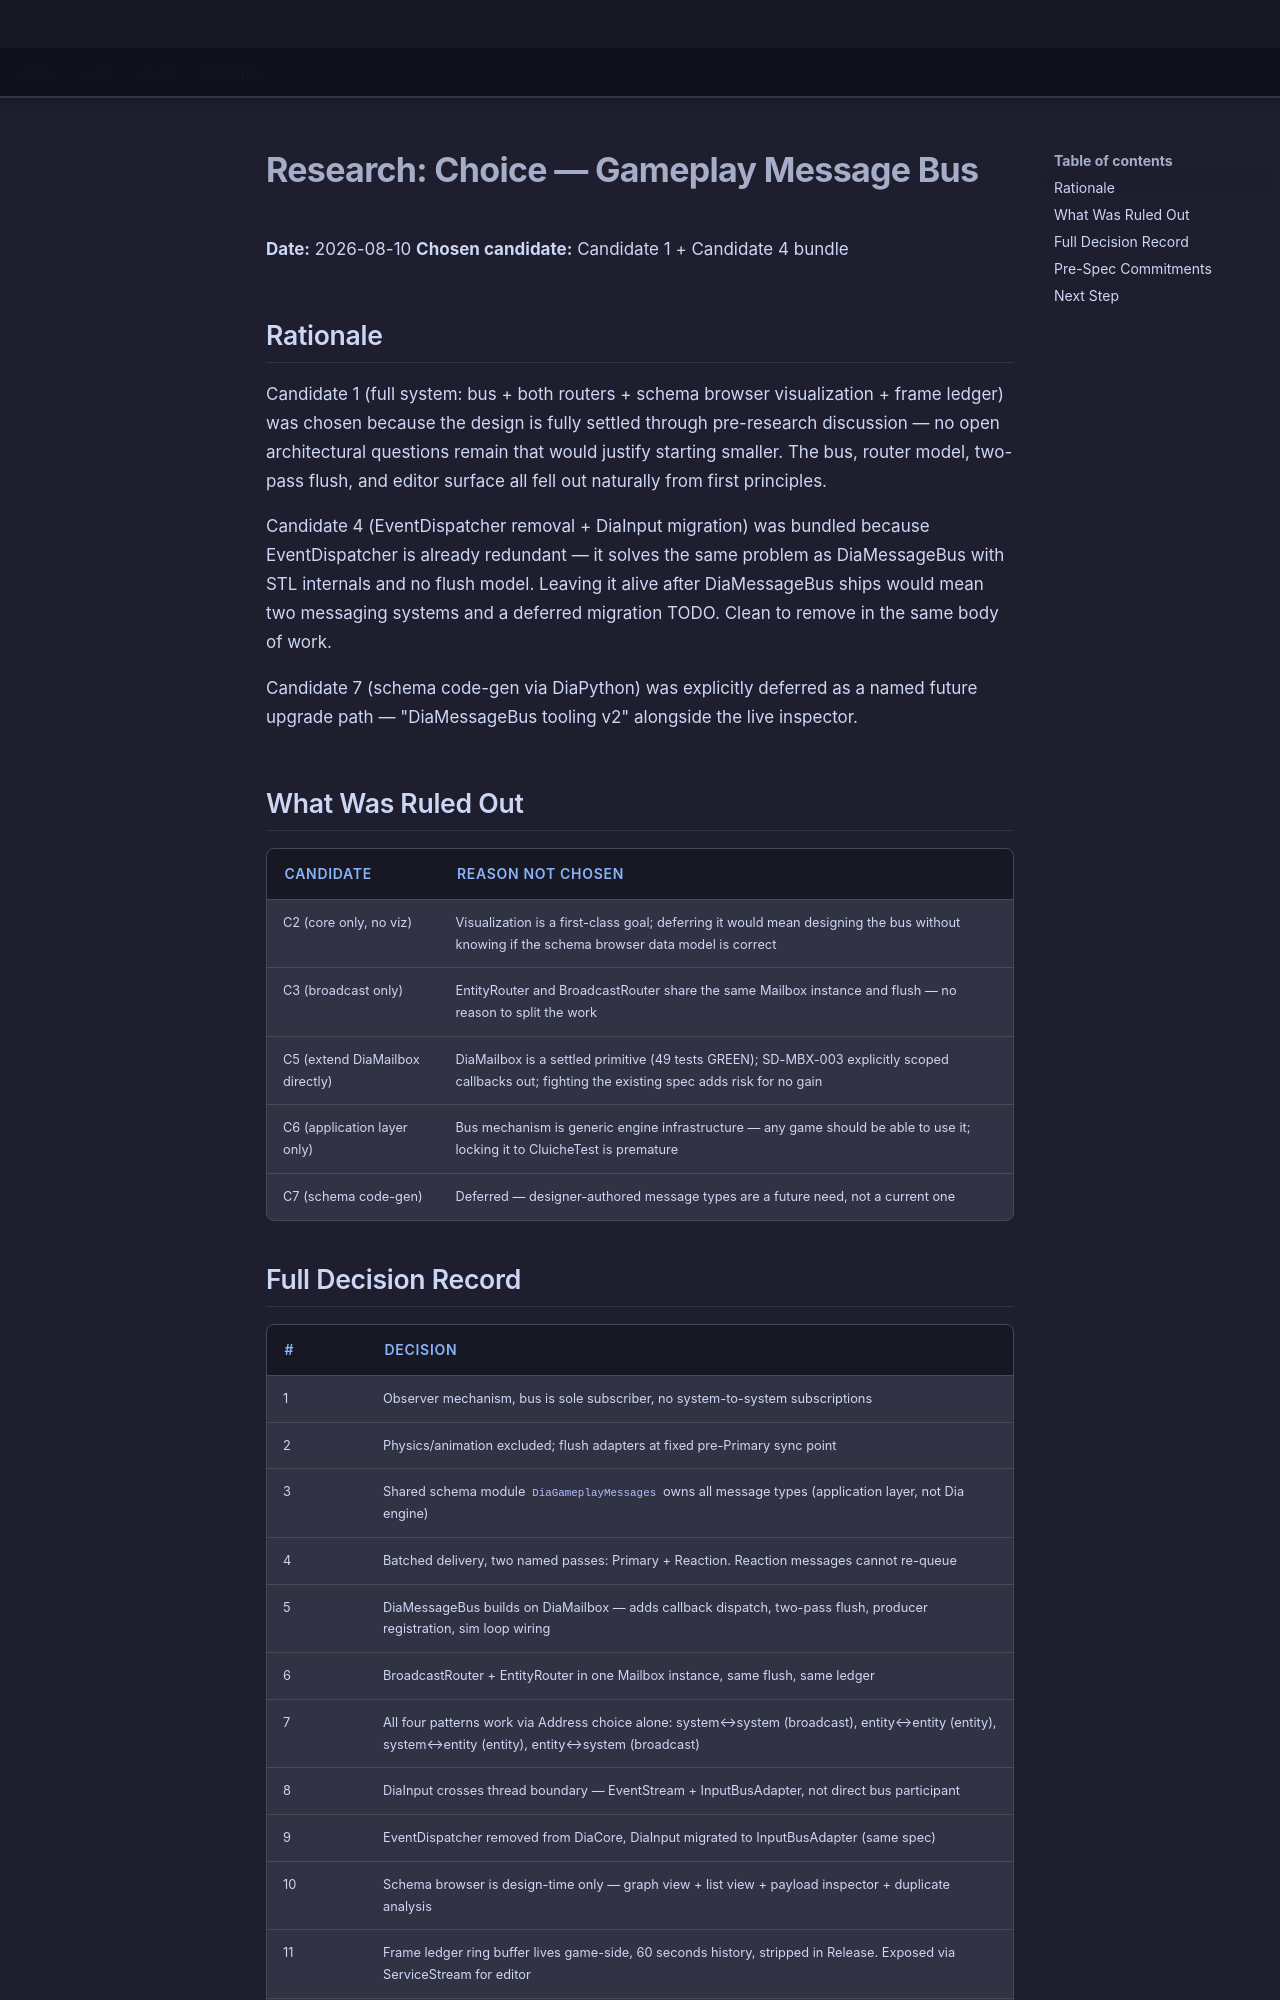

repository: LenihanConor/Cluiche · page: research/gameplay_msg_bus/choose/index.html · generator: mkdocs

# Research: Choice — Gameplay Message Bus

**Date:** 2026-08-10
**Chosen candidate:** Candidate 1 + Candidate 4 bundle

## Rationale

Candidate 1 (full system: bus + both routers + schema browser visualization + frame ledger) was chosen because the design is fully settled through pre-research discussion — no open architectural questions remain that would justify starting smaller. The bus, router model, two-pass flush, and editor surface all fell out naturally from first principles.

Candidate 4 (EventDispatcher removal + DiaInput migration) was bundled because EventDispatcher is already redundant — it solves the same problem as DiaMessageBus with STL internals and no flush model. Leaving it alive after DiaMessageBus ships would mean two messaging systems and a deferred migration TODO. Clean to remove in the same body of work.

Candidate 7 (schema code-gen via DiaPython) was explicitly deferred as a named future upgrade path — "DiaMessageBus tooling v2" alongside the live inspector.

## What Was Ruled Out

| Candidate | Reason not chosen |
|-----------|------------------|
| C2 (core only, no viz) | Visualization is a first-class goal; deferring it would mean designing the bus without knowing if the schema browser data model is correct |
| C3 (broadcast only) | EntityRouter and BroadcastRouter share the same Mailbox instance and flush — no reason to split the work |
| C5 (extend DiaMailbox directly) | DiaMailbox is a settled primitive (49 tests GREEN); SD-MBX-003 explicitly scoped callbacks out; fighting the existing spec adds risk for no gain |
| C6 (application layer only) | Bus mechanism is generic engine infrastructure — any game should be able to use it; locking it to CluicheTest is premature |
| C7 (schema code-gen) | Deferred — designer-authored message types are a future need, not a current one |
